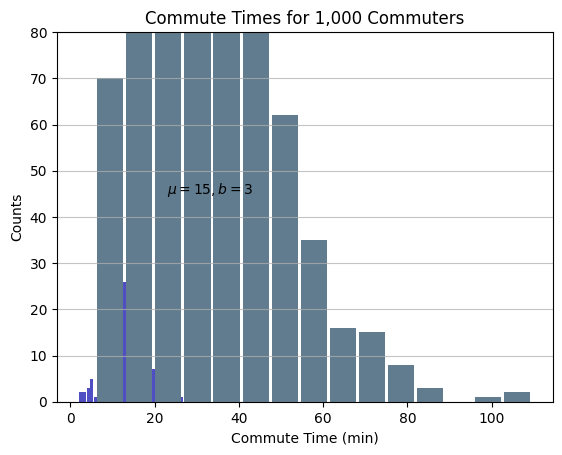
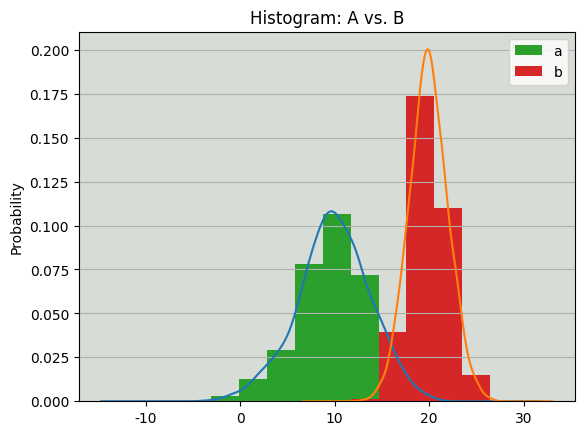
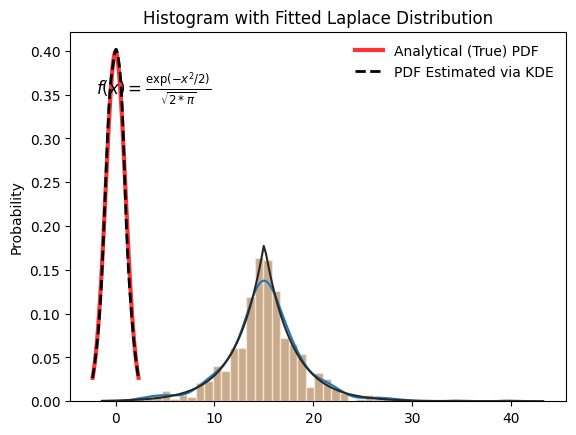

The script that saved these images, in order:
#!/usr/bin/env python3

"""
Code for "Python Histogram Plotting: NumPy, Matplotlib, Pandas & Seaborn".

https://realpython.com/python-histograms/

To run this script interactively:
$ ipython ./histograms.py -i
or
$ python3 -i ./histograms.py
"""

import random
import sys
import warnings
from collections import Counter

import matplotlib.pyplot as plt
import numpy as np
import pandas as pd
import seaborn as sns
from scipy import stats

print(__doc__)


random.seed(1)
np.random.seed(444)
np.set_printoptions(precision=3)
plt.ioff()

# ---------------------------------------------------------------------
# Histograms in Pure Python
# ---------------------------------------------------------------------


def count_elements(seq) -> dict:
    """Tally elements from `seq`."""
    hist = {}
    # Bind method to a variable for faster calls within loop.
    get = hist.get
    for i in seq:
        hist[i] = get(i, 0) + 1
    return hist


a = (0, 1, 1, 1, 2, 3, 7, 7, 23)
counted = count_elements(a)
recounted = Counter(a)
# Both `.items()` are instances of Python builtin `dict_items`.
assert counted.items() == recounted.items(), "Frequency tables unequal."
print("`a`:", a)
print("Manual frequency table of `a`:", counted)
print("With `collections.Counter`:", recounted)
print()


def ascii_histogram(seq) -> None:
    """A horizontal frequency-table/histogram plot."""
    counted = count_elements(seq)
    for k in sorted(counted):
        print("{0:5d} {1}".format(k, "+" * counted[k]))


vals = [1, 3, 4, 6, 8, 9, 10]
# Each number in `vals` will occur between 5 and 15 times.
freq = [random.randint(5, 15) for _ in vals]

data = []
for f, v in zip(freq, vals, strict=False):
    data.extend([v] * f)
print("ASCII histogram of `data`:")
ascii_histogram(data)
print()


# ---------------------------------------------------------------------
# Histograms Calculations in NumPy
# ---------------------------------------------------------------------

d = np.random.laplace(loc=15, scale=3, size=500)
hist, bin_edges = np.histogram(d)
print("first 5 elements of `d`:", d[:5])
print("hist:", hist)
print("bin_edges:", bin_edges)

bcounts = np.bincount(a)
hist, _ = np.histogram(a, range=(0, max(a)), bins=max(a) + 1)
print(bcounts)
assert np.array_equal(hist, bcounts), "Bincounts unequal."

# Reproducing `collections.Counter`
print(
    "Reproducing `collections.Counter`:",
    dict(zip(np.unique(a), bcounts[bcounts.nonzero()], strict=False)),
)


# ---------------------------------------------------------------------
# Visualizing Histograms with Matplotlib & Pandas
# ---------------------------------------------------------------------

n, bins, patches = plt.hist(
    x=d, bins="auto", color="#0504aa", alpha=0.7, rwidth=0.85
)
plt.grid(axis="y", alpha=0.75)
plt.xlabel("Value")
plt.ylabel("Frequency")
plt.title("My Very Own Histogram")
plt.text(23, 45, r"$\mu=15, b=3$")
maxfreq = n.max()
# Set a clean upper y-axis limit.
plt.ylim(ymax=np.ceil(maxfreq / 10) * 10 if maxfreq % 10 else maxfreq + 10)
plt.show()


# Generate data on commute times.
size, scale = 1000, 10
commutes = pd.Series(np.random.gamma(scale, size=size) ** 1.5)

commutes.plot.hist(bins=15, rwidth=0.9, color="#607c8e")
plt.title("Commute Times for 1,000 Commuters")
plt.xlabel("Commute Time (min)")
plt.ylabel("Counts")
plt.grid(axis="y", alpha=0.75)
plt.show()

# ---------------------------------------------------------------------
# Plotting a Kernel Density Estimate
# ---------------------------------------------------------------------

# Sample from two different normal distributions.
means = 10, 20
stdevs = 4, 2
dist = pd.DataFrame(
    np.random.normal(loc=means, scale=stdevs, size=(1000, 2)),
    columns=["a", "b"],
)
print(dist.agg(["min", "max", "mean", "std"]).round(decimals=2))

fig, ax = plt.subplots()
dist.plot.kde(ax=ax, grid=True, legend=False, title="Histogram: A vs. B")
dist.plot.hist(density=True, ax=ax)
ax.set_ylabel("Probability")
ax.set_facecolor("#d8dcd6")
ax.grid(axis="y")
plt.show()


# An object representing the "frozen" analytical distribution.
# Defaults to the standard normal distribution, N~(0, 1)
dist = stats.norm()

# Draw random samples from the population you built above.
# This is just a sample, so the mean and std. deviation should
# be close to (1, 0).
samp = dist.rvs(size=1000)

# `ppf()`: percent point function (inverse of cdf — percentiles).
x = np.linspace(start=stats.norm.ppf(0.01), stop=stats.norm.ppf(0.99), num=250)
gkde = stats.gaussian_kde(dataset=samp)

# `gkde.evaluate()` estimates the PDF itself.
fig, ax = plt.subplots()
ax.plot(
    x,
    dist.pdf(x),
    linestyle="solid",
    c="red",
    lw=3,
    alpha=0.8,
    label="Analytical (True) PDF",
)
ax.plot(
    x,
    gkde.evaluate(x),
    linestyle="dashed",
    c="black",
    lw=2,
    label="PDF Estimated via KDE",
)
ax.legend(loc="best", frameon=False)
ax.set_title("Analytical vs. Estimated PDF")
ax.set_ylabel("Probability")
ax.text(-2.0, 0.35, r"$f(x) = \frac{\exp(-x^2/2)}{\sqrt{2*\pi}}$", fontsize=12)
plt.show()

# ---------------------------------------------------------------------
# A Fancy Alternative with Seaborn
# ---------------------------------------------------------------------

sns.set_style("darkgrid")
# Suppress the kwarg warning related to normed/density from Matplotlib.
with warnings.catch_warnings():
    warnings.simplefilter("ignore", category=UserWarning)

    sns.distplot(d)
    plt.title("Seaborn's distplot()")
    plt.show()

    sns.distplot(d, fit=stats.laplace, kde=False)
    plt.title("Histogram with Fitted Laplace Distribution")
    plt.show()


data = np.random.choice(
    np.arange(10), size=10000, p=np.linspace(1, 11, 10) / 60
)
s = pd.Series(data)
print(s.value_counts())
print(s.value_counts(normalize=True).head())

ages = pd.Series(
    [1, 1, 3, 5, 8, 10, 12, 15, 18, 18, 19, 20, 25, 30, 40, 51, 52]
)
bins = (0, 10, 13, 18, 21, np.inf)  # The edges
labels = ("child", "preteen", "teen", "military_age", "adult")
groups, _ = pd.cut(ages, bins=bins, labels=labels, retbins=True)
print(groups.value_counts())
print(pd.concat((ages, groups), axis=1).rename(columns={0: "age", 1: "group"}))

sys.exit()
